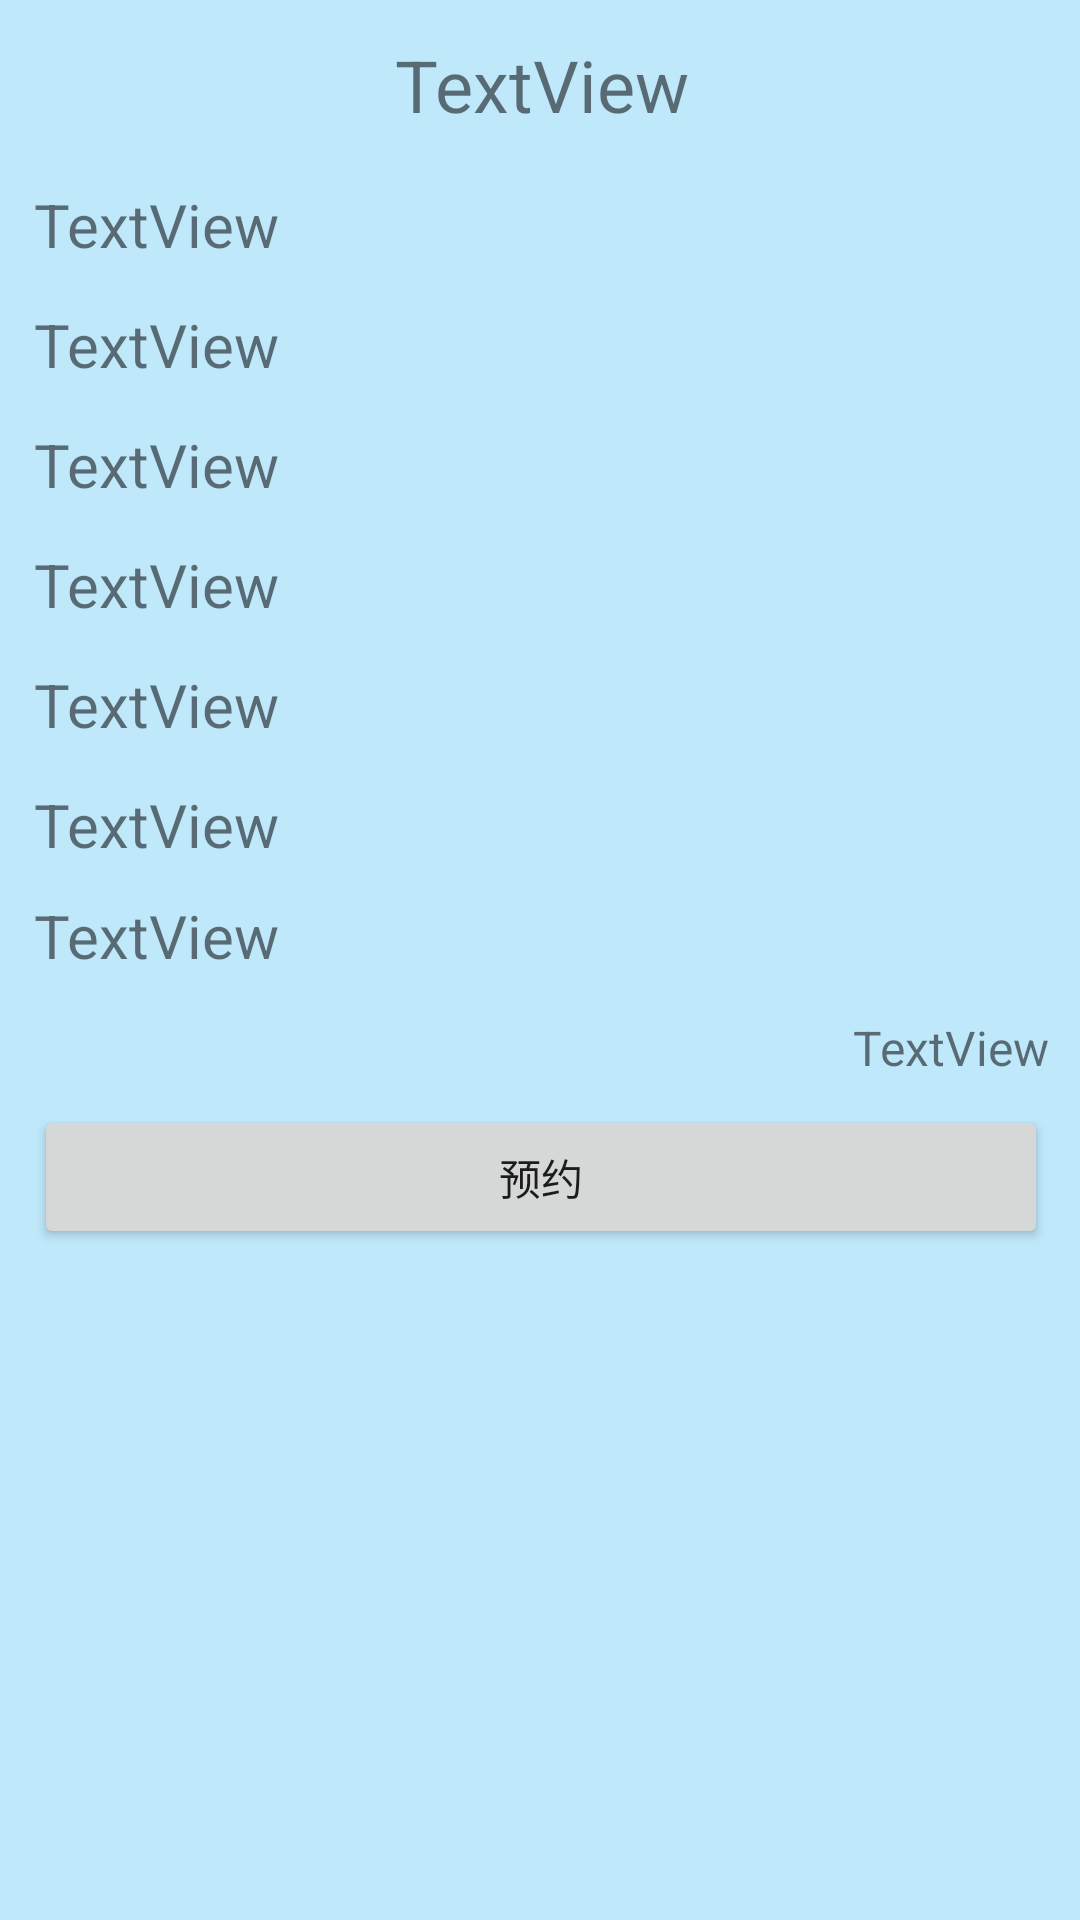

This screen was rendered from an Android layout file. Write that file and the resources it references.
<!-- AndroidManifest.xml: application theme Theme.LectureApplication -->
<!-- res/layout/activity_lecture_appoint.xml -->
<?xml version="1.0" encoding="utf-8"?>
<androidx.constraintlayout.widget.ConstraintLayout xmlns:android="http://schemas.android.com/apk/res/android"
    xmlns:app="http://schemas.android.com/apk/res-auto"
    xmlns:tools="http://schemas.android.com/tools"
    android:layout_width="match_parent"
    android:layout_height="match_parent"
    android:layout_margin="10dp"
    tools:context=".ui.home.LectureAppointActivity">

    <androidx.cardview.widget.CardView
        android:layout_width="378dp"
        android:layout_height="690dp"
        android:layout_margin="1dp"
        android:padding="0dp"
        app:cardBackgroundColor="#A3A1E2FF"
        app:cardCornerRadius="20dp"
        app:layout_constraintBottom_toBottomOf="parent"
        app:layout_constraintEnd_toEndOf="parent"
        app:layout_constraintStart_toStartOf="parent"
        app:layout_constraintTop_toTopOf="parent">

        <LinearLayout
            android:id="@+id/linearLayout"
            android:layout_width="match_parent"
            android:layout_height="match_parent"
            android:minHeight="700dp"
            android:orientation="vertical"
            android:padding="20dp">

            <TextView
                android:id="@+id/textViewTitle"
                android:layout_width="match_parent"
                android:layout_height="60dp"
                android:layout_margin="3dp"
                android:gravity="center"
                android:text="TextView"
                android:textSize="24sp" />

            <TextView
                android:id="@+id/textViewSpeaker"
                android:layout_width="match_parent"
                android:layout_height="40dp"
                android:text="TextView"
                android:textSize="20sp" />

            <TextView
                android:id="@+id/textViewType"
                android:layout_width="match_parent"
                android:layout_height="40dp"
                android:text="TextView"
                android:textSize="20sp" />

            <TextView
                android:id="@+id/textViewTime"
                android:layout_width="match_parent"
                android:layout_height="40dp"
                android:text="TextView"
                android:textSize="20sp" />

            <TextView
                android:id="@+id/textViewPlace"
                android:layout_width="match_parent"
                android:layout_height="40dp"
                android:text="TextView"
                android:textSize="20sp" />

            <TextView
                android:id="@+id/textViewPeopleNum"
                android:layout_width="match_parent"
                android:layout_height="40dp"
                android:text="TextView"
                android:textSize="20sp" />

            <TextView
                android:id="@+id/textViewIntroduce"
                android:layout_width="match_parent"
                android:layout_height="wrap_content"
                android:text="TextView"
                android:textSize="20sp" />

            <TextView
                android:id="@+id/textViewKeywords"
                android:layout_width="match_parent"
                android:layout_height="40dp"
                android:layout_marginTop="10dp"
                android:text="TextView"
                android:textSize="20sp" />

            <TextView
                android:id="@+id/textViewEditTime"
                android:layout_width="match_parent"
                android:layout_height="30dp"
                android:text="TextView"
                android:textAlignment="viewEnd"
                android:textSize="16sp" />

            <Button
                android:id="@+id/buttonAppoint"
                android:layout_width="match_parent"
                android:layout_height="wrap_content"
                android:text="预约"
                app:cornerRadius="15dp" />
        </LinearLayout>
    </androidx.cardview.widget.CardView>

</androidx.constraintlayout.widget.ConstraintLayout>
<!-- resources referenced by this layout -->
<resources>
  <style name="Theme.LectureApplication" parent="Theme.MaterialComponents.DayNight.DarkActionBar">
          
          <item name="colorPrimary">#3F51B5</item>
          <item name="colorPrimaryVariant">#B7F2FA</item>
          <item name="colorOnPrimary">@color/white</item>
          
          <item name="colorSecondary">#3F51B5</item>
          <item name="colorSecondaryVariant">@color/teal_700</item>
          <item name="colorOnSecondary">@color/black</item>
          
          <item name="android:statusBarColor">?attr/colorPrimaryVariant</item>
          
      </style>
  <!-- not gathered from this repository: default colours our renderer supplied (Android Studio template values) -->
  <color name="teal_700">#FF018786</color>
  <color name="black">#FF000000</color>
  <color name="white">#FFFFFFFF</color>
</resources>
